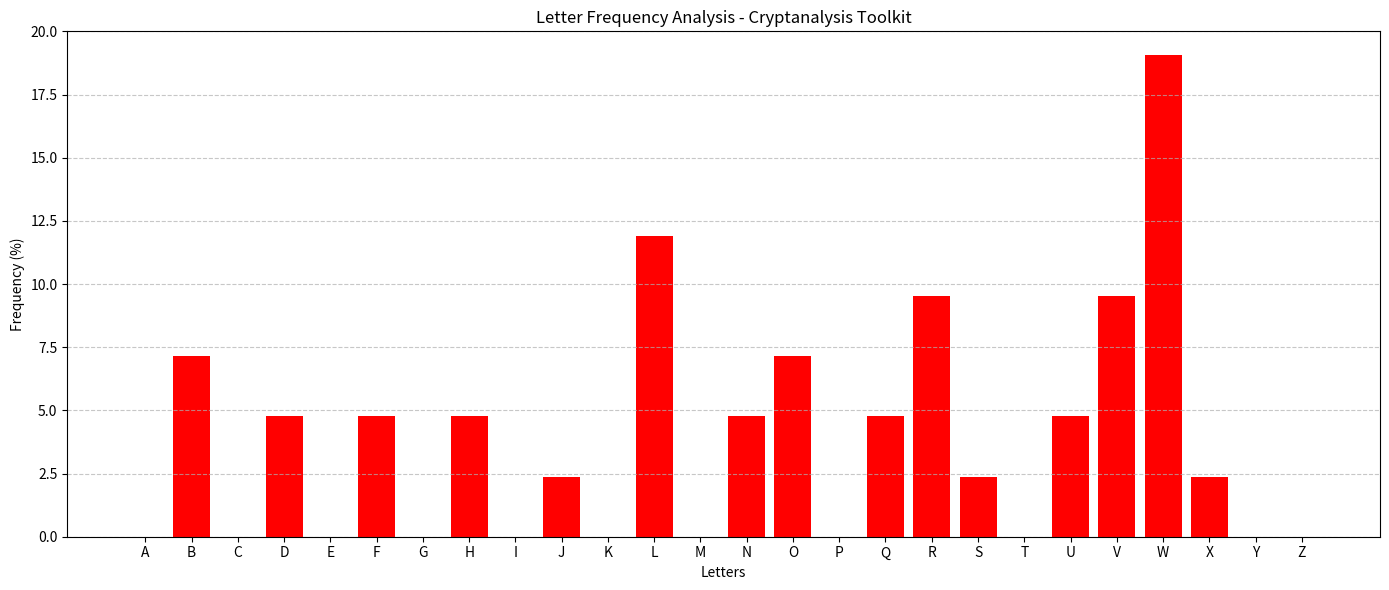

Generate this figure with matplotlib:
import matplotlib.pyplot as plt
import string

def frequency_analysis(ciphertext):
    ciphertext = ciphertext.upper()
    frequency = {}
    
    for letter in string.ascii_uppercase:
        frequency[letter] = ciphertext.count(letter)
    
    total = sum(frequency.values())
    percentages = {k: (v/total)*100 for k, v in frequency.items()}
    
    print("=== Frequency Analysis Results ===")
    for letter, percent in percentages.items():
        bar = "█" * int(percent)
        print(f"{letter}: {bar} {percent:.2f}%")
    
    plt.figure(figsize=(14, 6))
    plt.bar(percentages.keys(), percentages.values(), color='red')
    plt.title('Letter Frequency Analysis - Cryptanalysis Toolkit')
    plt.xlabel('Letters')
    plt.ylabel('Frequency (%)')
    plt.grid(axis='y', linestyle='--', alpha=0.7)
    plt.tight_layout()
    plt.savefig('frequency_analysis.png')
    plt.show()
    print("\nChart saved as frequency_analysis.png")

ciphertext = "FUBSWDQDOBVLV WRRONLW VHFXULWB WHVWLQJ WRRONLW"
frequency_analysis(ciphertext)
